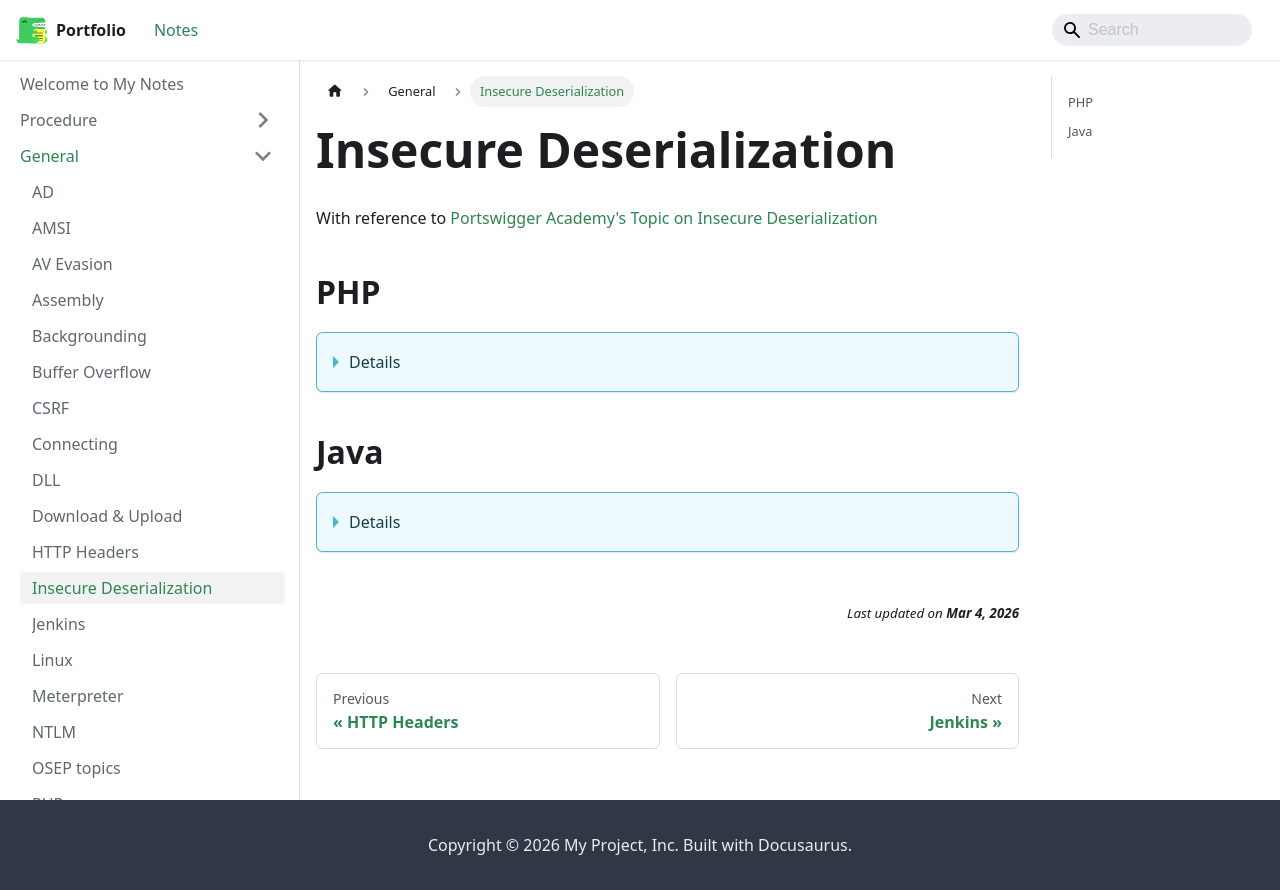

repository: jh1h1h/portfolio · page: docs/general/Insecure Deserialization.html · generator: docusaurus

With reference to [Portswigger Academy's Topic on Insecure Deserialization](https://portswigger.net/web-security/deserialization)

## PHP
<details>
PHP serialized objects looks like this:

`O:4:"User":2:{s:4:"name":s:6:"carlos";s:10:"isLoggedIn":b:1;}`

- `O:4:"User"` - An object with the 4-character class name "User"
- `2` - the object has 2 attributes
- `s:4:"name"` - The key of the first attribute is the 4-character string "name"
- `s:6:"carlos"` - The value of the first attribute is the 6-character string "carlos"
- `s:10:"isLoggedIn"` - The key of the second attribute is the 10-character string "isLoggedIn"
- `b:1` - The value of the second attribute is the boolean value true

Look out for methods `serialize()` and `unserialize()` in source code if you have access.

Try turning access token/password fields to `i:0` in the serialized objects in case the code mistakenly uses [loose comparison](/docs/general/PHP#loose-comparison-)
</details>

## Java
<details>
Serialized objects in Java often begin with the same few bytes, which are encoded as `ac ed` in hexadecimal and `rO0` in Base64.

Look out for methods `readObject()` in source code if you have access.
</details>
